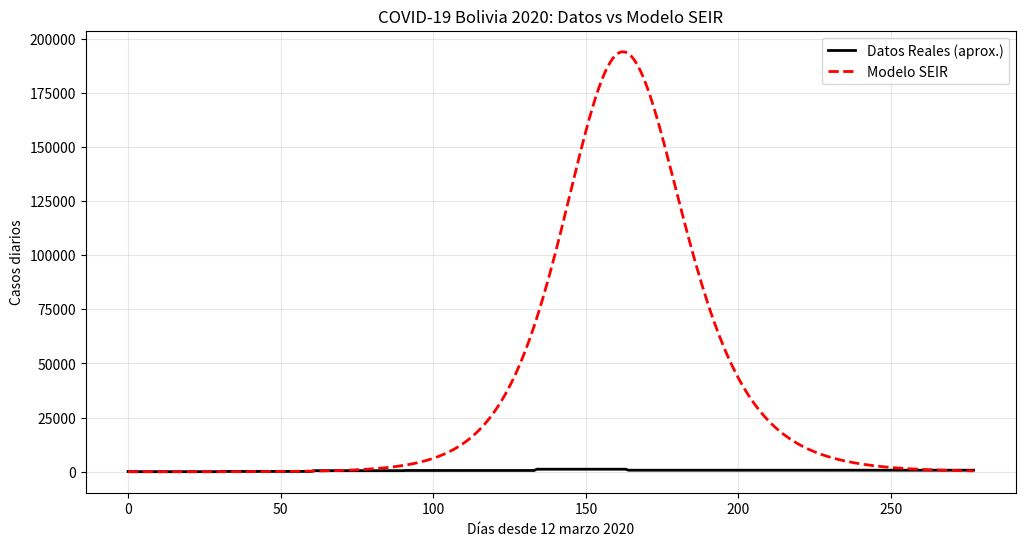
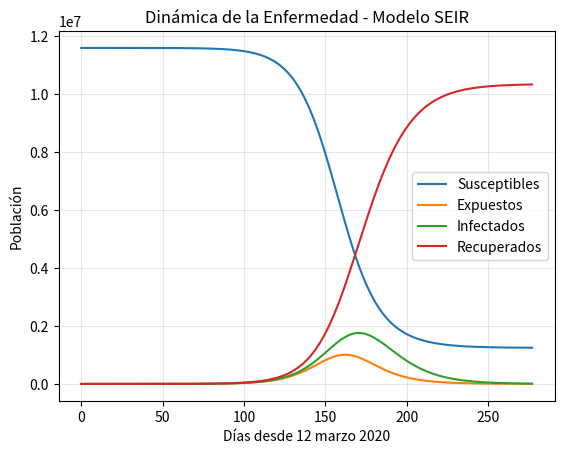

The script that saved these images, in order:
import numpy as np
import matplotlib.pyplot as plt
from datetime import datetime

# ============================
# INTEGRADOR RK4
# ============================
def get_euler(t0, tf, presente, direccion, intervalo, *args):
    pasos = int(np.ceil((tf - t0) / intervalo) + 1)
    futuros = []
    tiempos = []
    
    for i in range(0, pasos):
        futuros.append(presente)
        tiempos.append(t0)
        if t0 + intervalo > tf:
            intervalo = tf - t0
        f1 = direccion(t0, presente, *args)
        f2 = direccion(t0 + intervalo/2, presente + intervalo/2 * f1, *args)
        f3 = direccion(t0 + intervalo/2, presente + intervalo/2 * f2, *args)
        f4 = direccion(t0 + intervalo, presente + intervalo * f3, *args)
        presente = presente + (intervalo/6) * (f1 + 2*f2 + 2*f3 + f4)
        t0 = t0 + intervalo
    return np.array(futuros), np.array(tiempos)

# ============================
# MODELO SEIR
# ============================
def SEIR(t, Y, beta, sigma, gamma, N):
    S, E, I, R = Y
    dS = -beta * S * I / N
    dE = beta * S * I / N - sigma * E
    dI = sigma * E - gamma * I
    dR = gamma * I
    return np.array([dS, dE, dI, dR])

# ============================
# DATOS REALES APROXIMADOS BOLIVIA 2020
# ============================
def get_real_bolivia_data(days):
    real_cases = np.zeros(days+1)
    monthly_data = {
        0: 100,     # marzo acumulado
        30: 1000,   # abril
        60: 5000,   # mayo
        90: 20000,  # junio
        133: 45000, # julio (pico)
        163: 80000, # agosto
        277: 160000 # diciembre
    }
    keys = sorted(monthly_data.keys())
    for i in range(len(keys)-1):
        start, end = keys[i], keys[i+1]
        real_cases[start:end+1] = np.linspace(monthly_data[start], monthly_data[end], end-start+1)
    real_daily = np.diff(real_cases, prepend=0)
    return real_daily


# Población total Bolivia
N = 11_600_000

# Condiciones iniciales
I0, E0, R0 = 10, 20, 0
S0 = N - I0 - E0 - R0
Y0 = np.array([S0, E0, I0, R0])

# Parámetros (ajustables)
beta = 0.25    # tasa de transmisión
sigma = 1/5.2  # periodo incubación ~5 días
gamma = 1/10   # periodo infeccioso ~10 días

# Tiempo de simulación
t0 = 0
tf = (datetime(2020,12,14) - datetime(2020,3,12)).days
intervalo = 1.0

# Ejecutar integración SEIR
resultados, tiempos = get_euler(t0, tf, Y0, SEIR, intervalo, beta, sigma, gamma, N)
S, E, I, R = resultados.T

# Casos diarios aproximados del modelo = nuevas infecciones = sigma*E
modeled_daily = sigma * E

# Datos reales
real_daily = get_real_bolivia_data(int(tf))

# ---- Gráfica
plt.figure(figsize=(12,6))
plt.plot(real_daily, 'k-', linewidth=2, label="Datos Reales (aprox.)")
plt.plot(modeled_daily, 'r--', linewidth=2, label="Modelo SEIR")
plt.title("COVID-19 Bolivia 2020: Datos vs Modelo SEIR")
plt.xlabel("Días desde 12 marzo 2020")
plt.ylabel("Casos diarios")
plt.legend()
plt.grid(alpha=0.3)
plt.show()

plt.plot(S, label='Susceptibles')
plt.plot(E, label='Expuestos')
plt.plot(I, label='Infectados')
plt.plot(R, label='Recuperados')
plt.title("Dinámica de la Enfermedad - Modelo SEIR")
plt.xlabel("Días desde 12 marzo 2020")
plt.ylabel("Población")
plt.legend()
plt.grid(alpha=0.3)
plt.show()

# ---- Métricas
real_peak_day = np.argmax(real_daily)
real_peak_cases = np.max(real_daily)
model_peak_day = np.argmax(modeled_daily)
model_peak_cases = np.max(modeled_daily)

print("="*70)
print("COMPARACIÓN MÉTRICAS - COVID-19 BOLIVIA 2020")
print("="*70)
print(f"Fecha pico real (día {real_peak_day}): {real_peak_cases:.0f} casos")
print(f"Fecha pico modelo (día {model_peak_day}): {model_peak_cases:.0f} casos")
print(f"Error en fecha del pico: {abs(real_peak_day - model_peak_day)} días")
print(f"Error en magnitud del pico: {abs(real_peak_cases - model_peak_cases):.0f} casos")
print("="*70)
